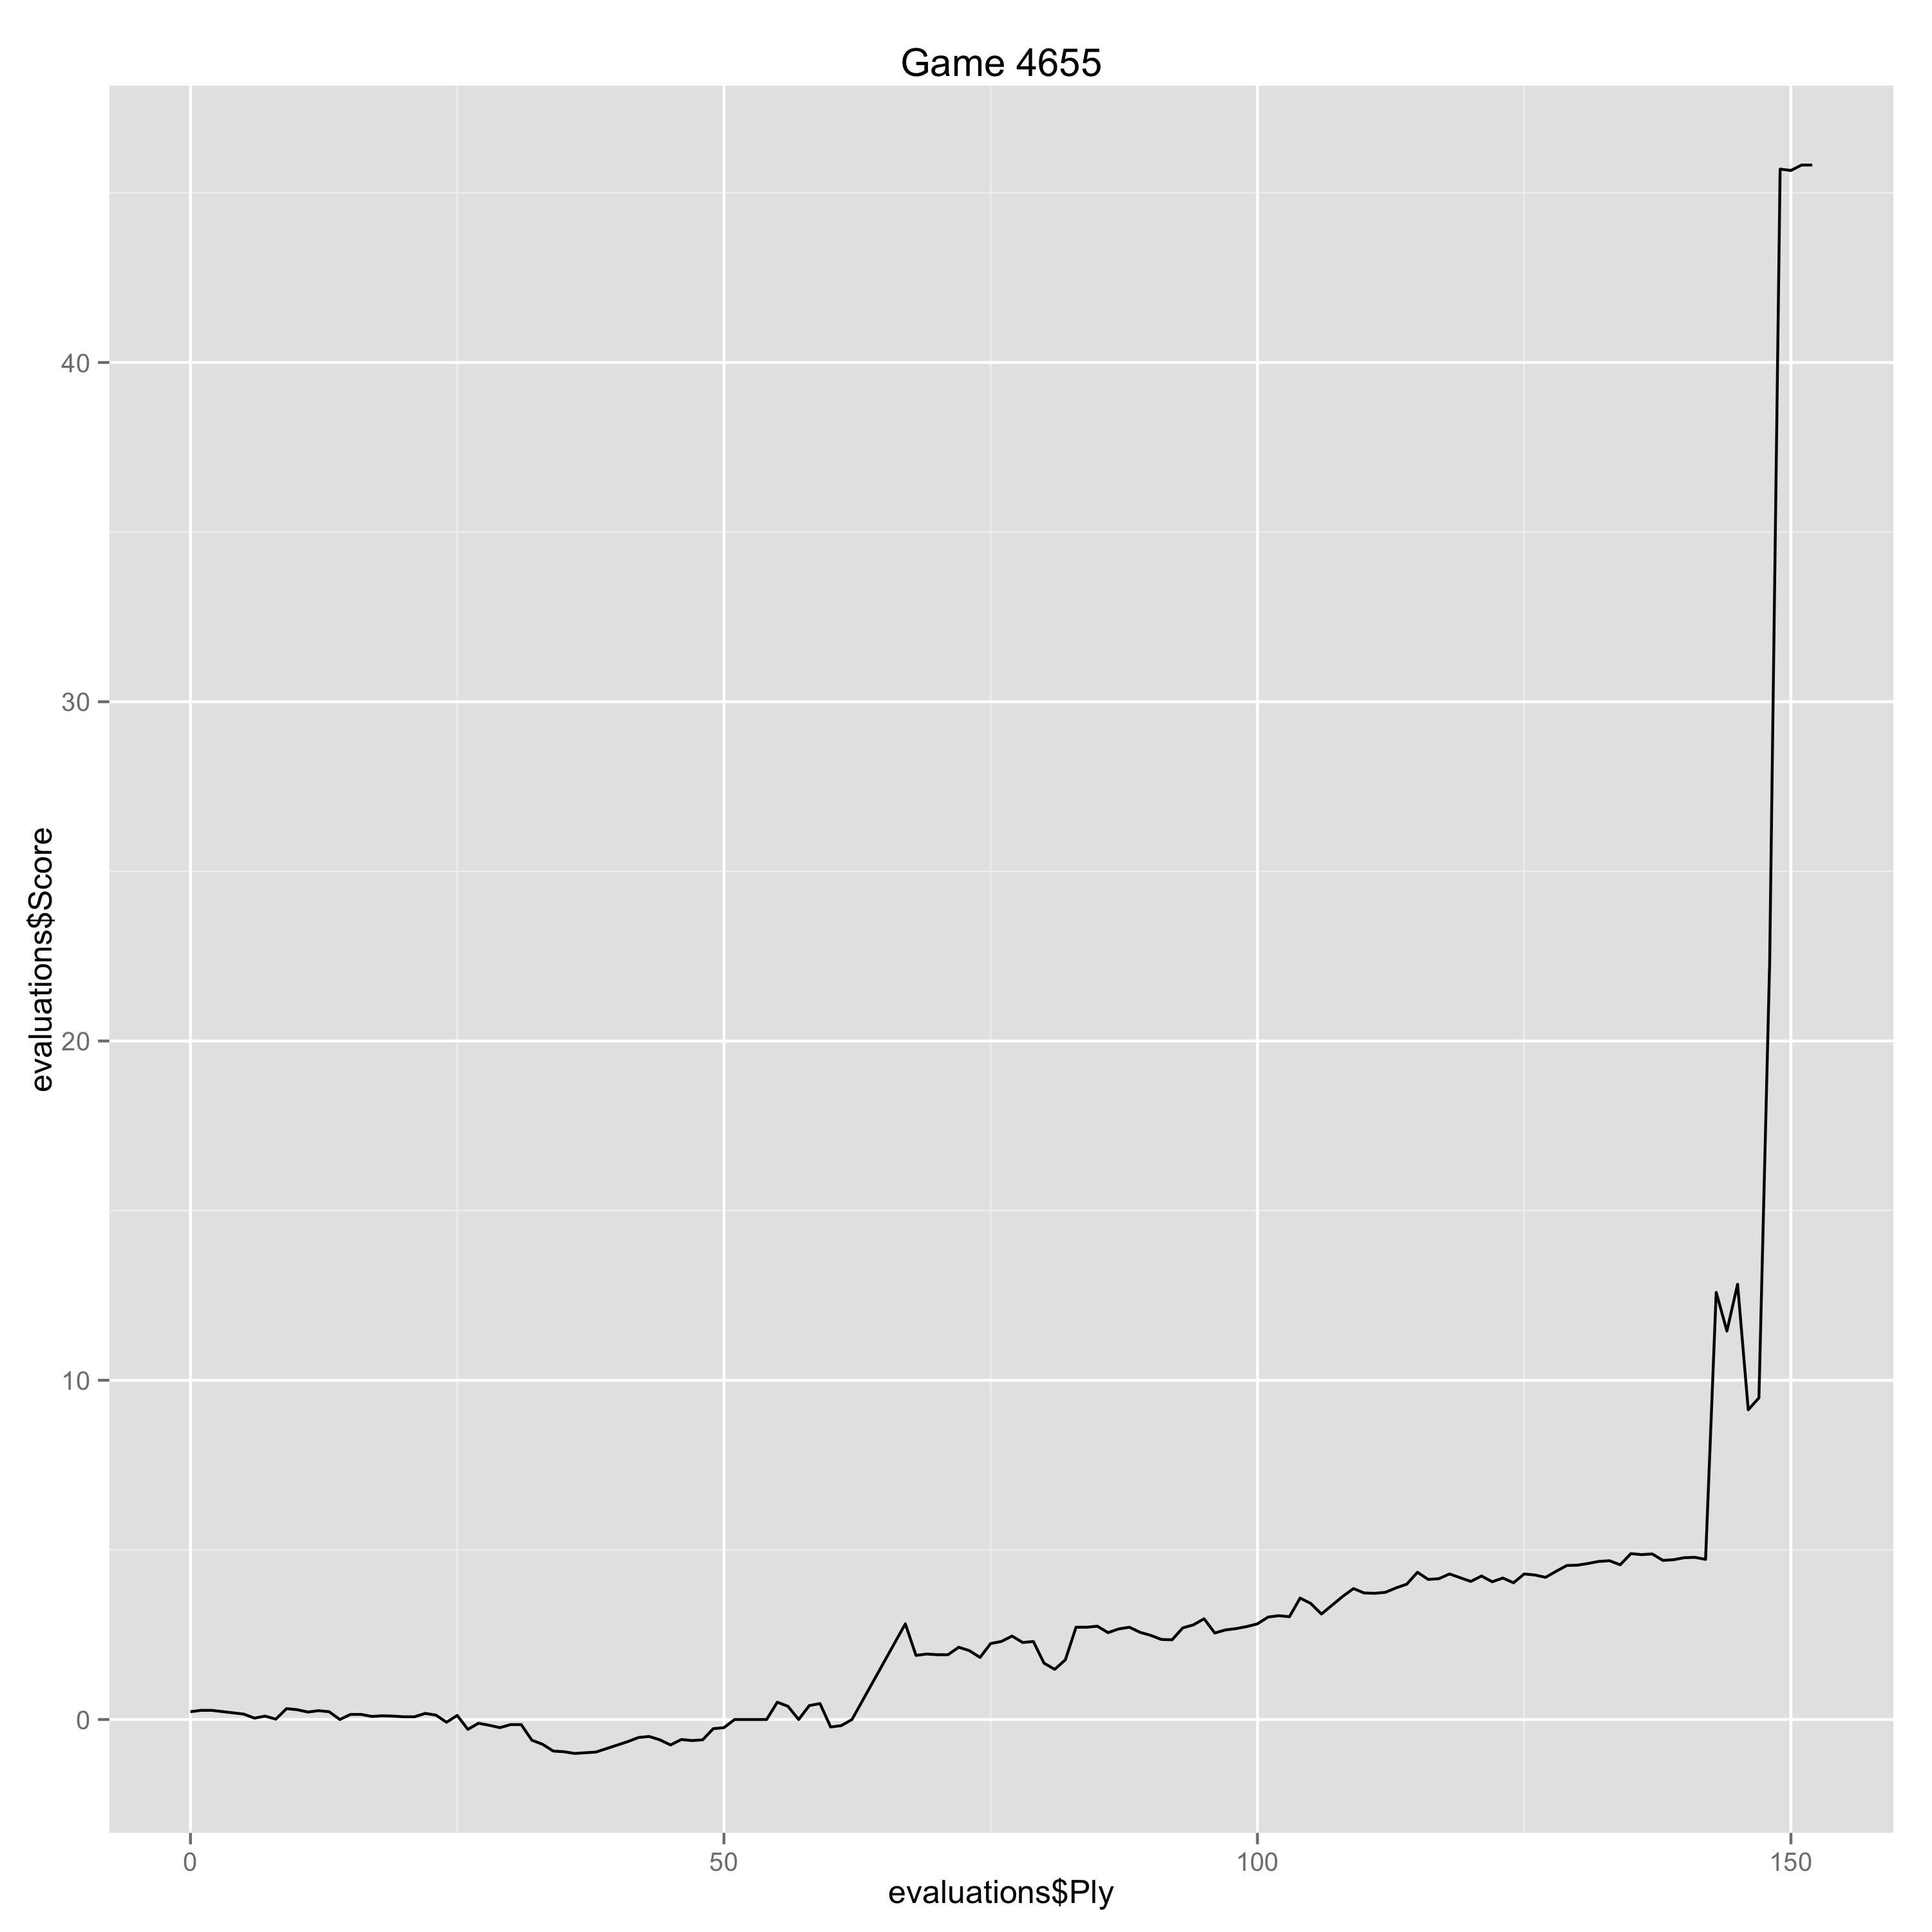

Data behind this chart, as committed beside it:
Ply, Move, White, Black, Score, Eval, Comment
0, [1], e4, , 0.23, 0.23, 
1, [1], , e5, 0.27, -0.04, 
2, [2], Nf3, , 0.27, 0.0, 
5, [3], , Nf6, 0.16, 0.11, 
6, [4], d3, , 0.04, -0.12, 
7, [4], , d6, 0.1, -0.06, 
8, [5], c3, , 0.01, -0.09, 
9, [5], , g6, 0.32, -0.31, 
10, [6], O-O, , 0.29, -0.03, 
11, [6], , Bg7, 0.22, 0.07, 
12, [7], Re1, , 0.26, 0.04, 
13, [7], , O-O, 0.23, 0.03, 
14, [8], Nbd2, , 0.0, -0.23, 
15, [8], , Re8, 0.15, -0.15, 
16, [9], Nf1, , 0.15, 0.0, 
17, [9], , a6, 0.09, 0.06, 
18, [10], Ba4, , 0.11, 0.02, 
19, [10], , b5, 0.1, 0.01, 
20, [11], Bb3, , 0.08, -0.02, 
21, [11], , Na5, 0.08, 0.0, 
22, [12], Bc2, , 0.18, 0.1, 
23, [12], , c5, 0.13, 0.05, 
24, [13], a4, , -0.08, -0.21, 
25, [13], , Bd7, 0.12, -0.2, 
26, [14], Ng3, , -0.29, -0.41, 
27, [14], , Qc7, -0.11, -0.18, 
28, [15], h3, , -0.17, -0.06, 
29, [15], , b4, -0.24, 0.07, 
30, [16], cxb4, , -0.15, 0.09, 
31, [16], , cxb4, -0.15, 0.0, 
32, [17], d4, , -0.61, -0.46, 
33, [17], , exd4, -0.73, 0.12, 
34, [18], Nxd4, , -0.93, -0.2, 
35, [18], , d5, -0.95, 0.02, 
36, [19], exd5, , -1.0, -0.05, 
37, [19], , Rxe1+, -0.98, -0.02, 
38, [20], Qxe1, , -0.96, 0.02, 
41, [21], , Rc8, -0.65, -0.31, 
42, [22], Nc6, , -0.53, 0.12, 
43, [22], , Nxc6, -0.5, -0.03, 
44, [23], dxc6, , -0.6, -0.1, 
45, [23], , Bxc6, -0.75, 0.15, 
46, [24], Bb3, , -0.59, 0.16, 
47, [24], , Qe5, -0.62, 0.03, 
48, [25], Bd2, , -0.6, 0.02, 
49, [25], , a5, -0.27, -0.33, 
50, [26], Rc1, , -0.24, 0.03, 
51, [26], , Qxb2, 0.0, -0.24, 
52, [27], Bf4, , 0.0, 0.0, 
53, [27], , h5, 0.0, 0.0, 
54, [28], Rb1, , 0.0, 0.0, 
55, [28], , Qc3, 0.51, -0.51, 
56, [29], Rc1, , 0.39, -0.12, 
57, [29], , Qb2, 0.0, 0.39, 
58, [30], Rc5, , 0.41, 0.41, 
59, [30], , Nh7, 0.47, -0.06, 
60, [31], Ne4, , -0.22, -0.69, 
61, [31], , Bd4, -0.18, -0.04, 
62, [32], Rc4, , 0.0, 0.18, 
67, [34], , Rc7, 2.82, -2.82, 
... 85 more rows
